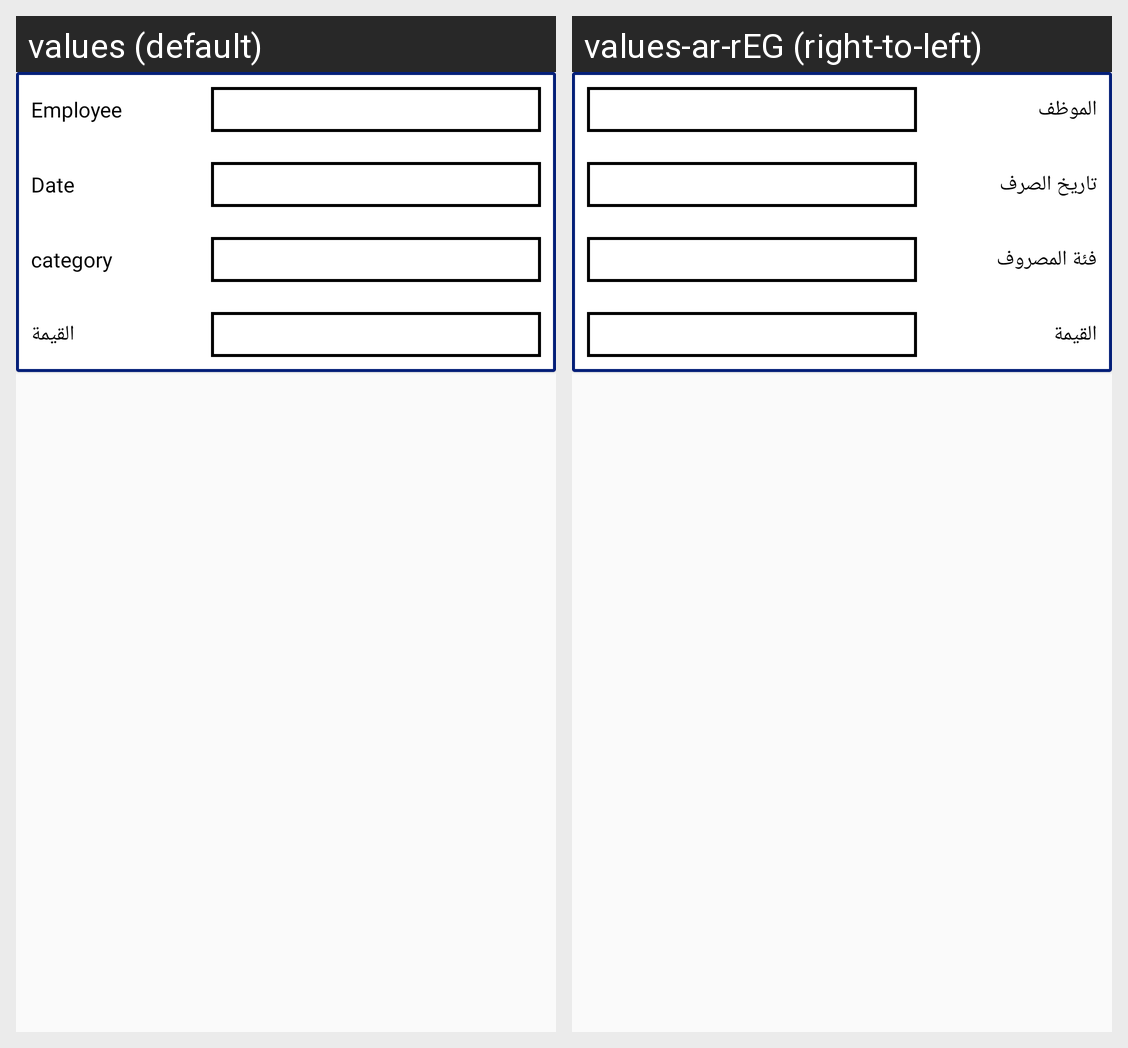

The Android screen above is rendered under two locales of the same app. Produce the string resources it draws, with the default and per-locale values.
Android screen res/layout/masrof_item.xml rendered under 2 locales, left to right: values (default), values-ar-rEG (right-to-left). Device: Nexus 5 (rendered at 1080×1920; each locale shown at half size, 540×960, under a caption strip naming it); theme AppTheme.
Strings drawn on this screen, with the default value and each locale's value (text and hints the layout hard-codes, and strings that could not be matched under every locale, appear in the picture but are not listed):

employee
  values: Employee
  values-ar-rEG: الموظف

date_of_exchange
  values: Date
  values-ar-rEG: تاريخ الصرف

category
  values: category
  values-ar-rEG: فئة المصروف
